Run: headless pygame with SDL's dummy video driver; simulated clock (each Clock.tick advances the game by its frame time, no real sleeping); random seed 0; keys injected as events and as key.get_pressed() state; no mouse input.
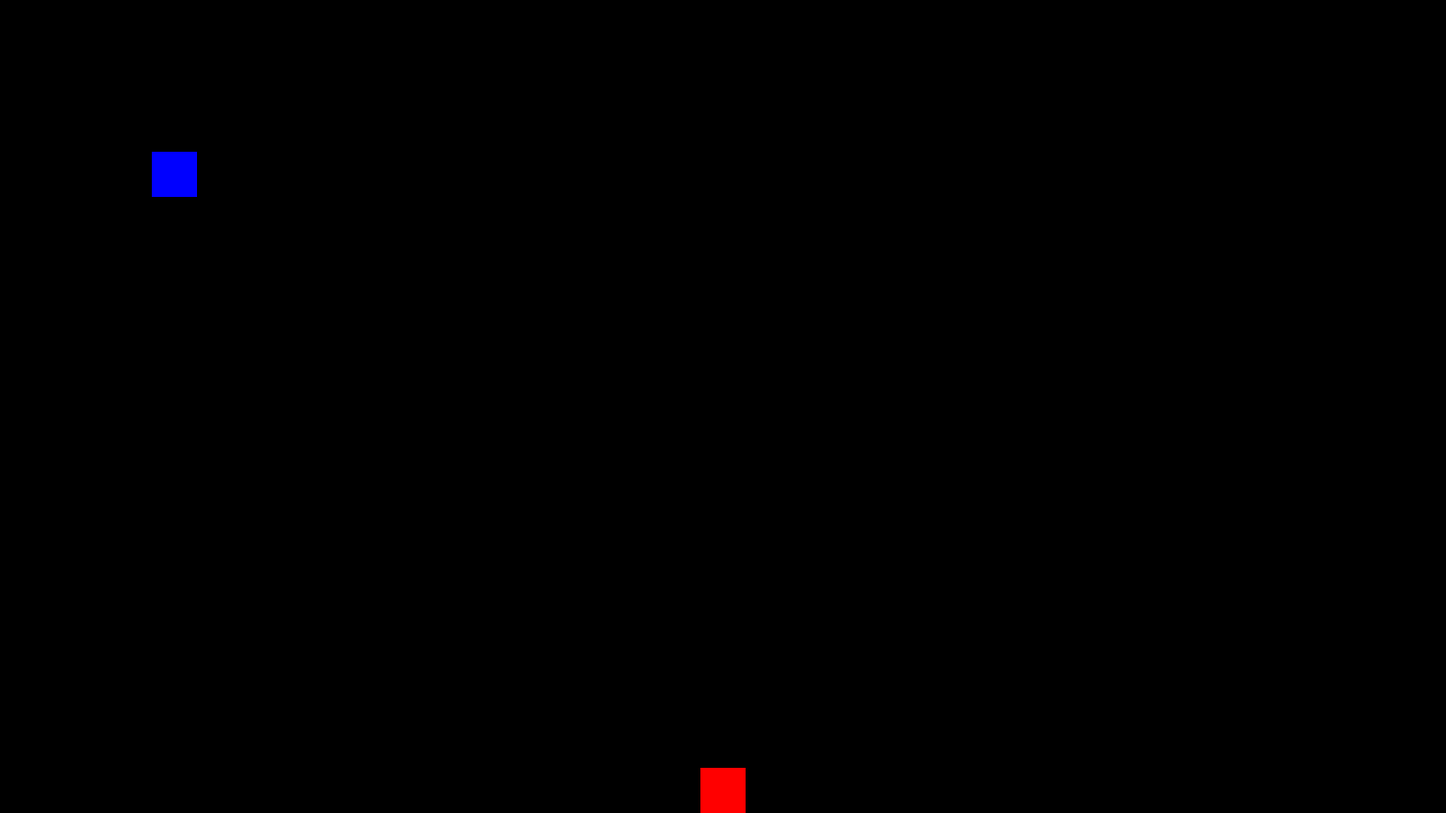
Frame 1 of 4 · flips 1–60 · no input
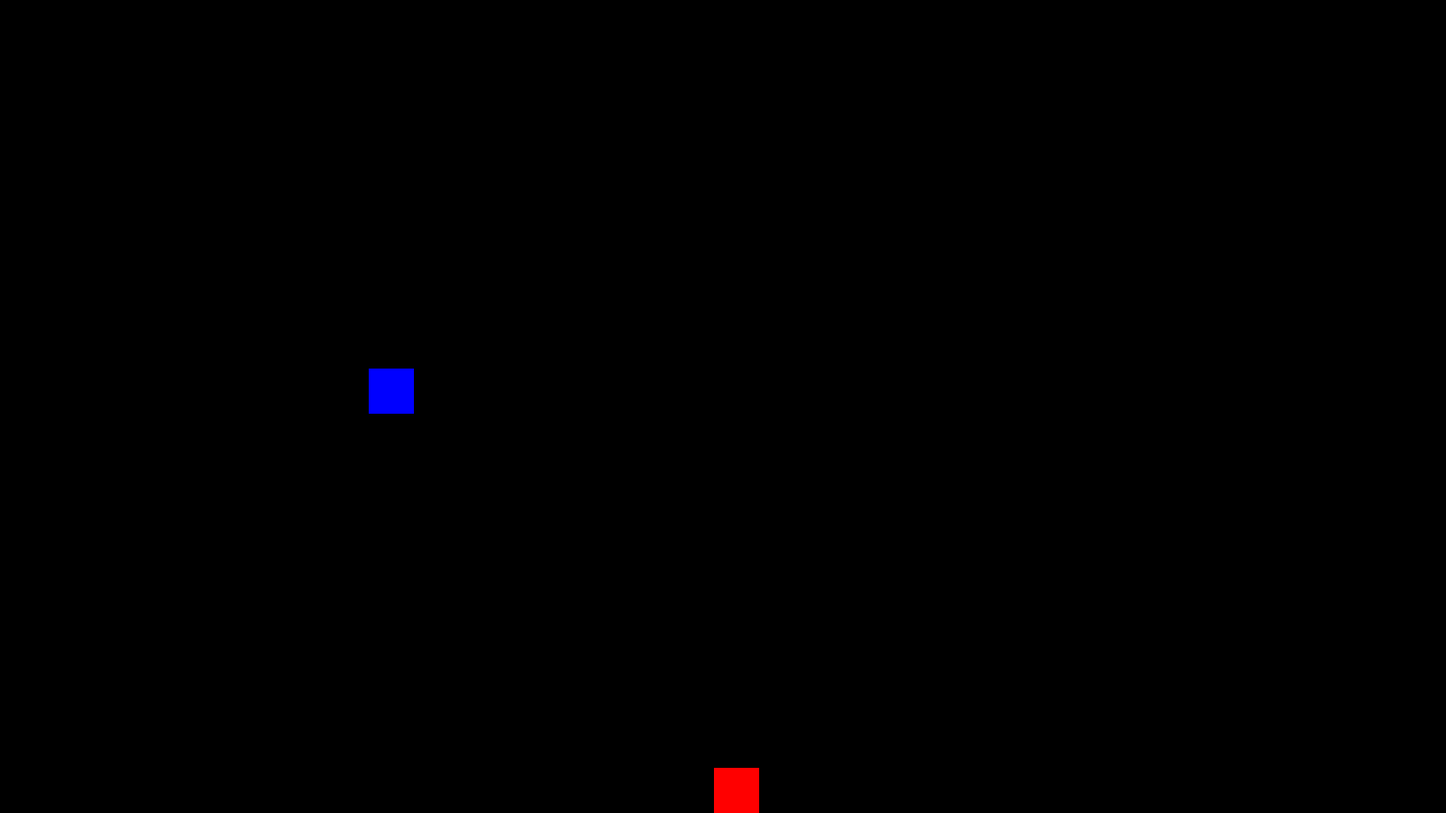
Frame 2 of 4 · flips 61–180 · tapped SPACE, RETURN · held RIGHT (→), D
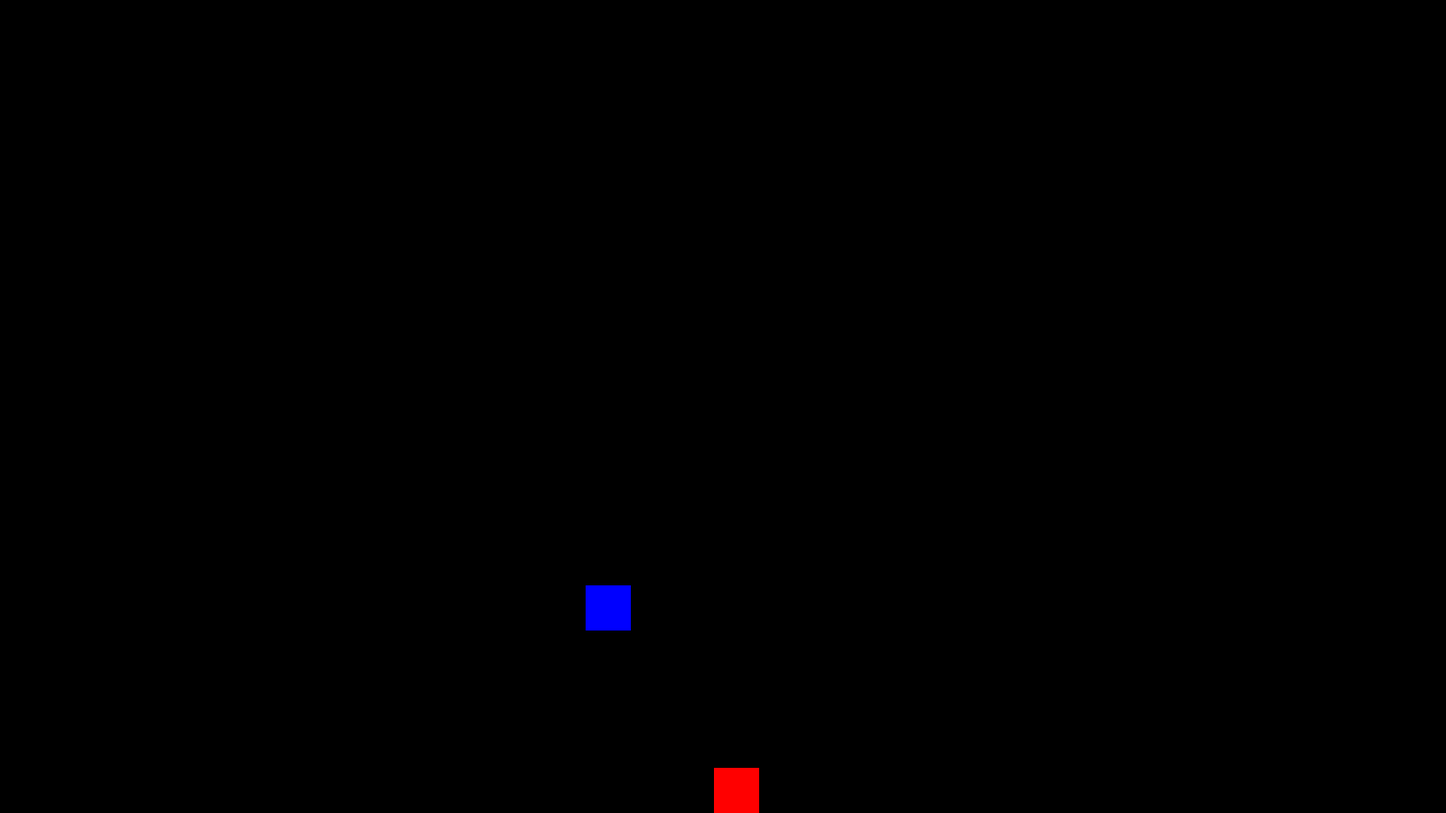
Frame 3 of 4 · flips 181–300 · held DOWN (↓), S
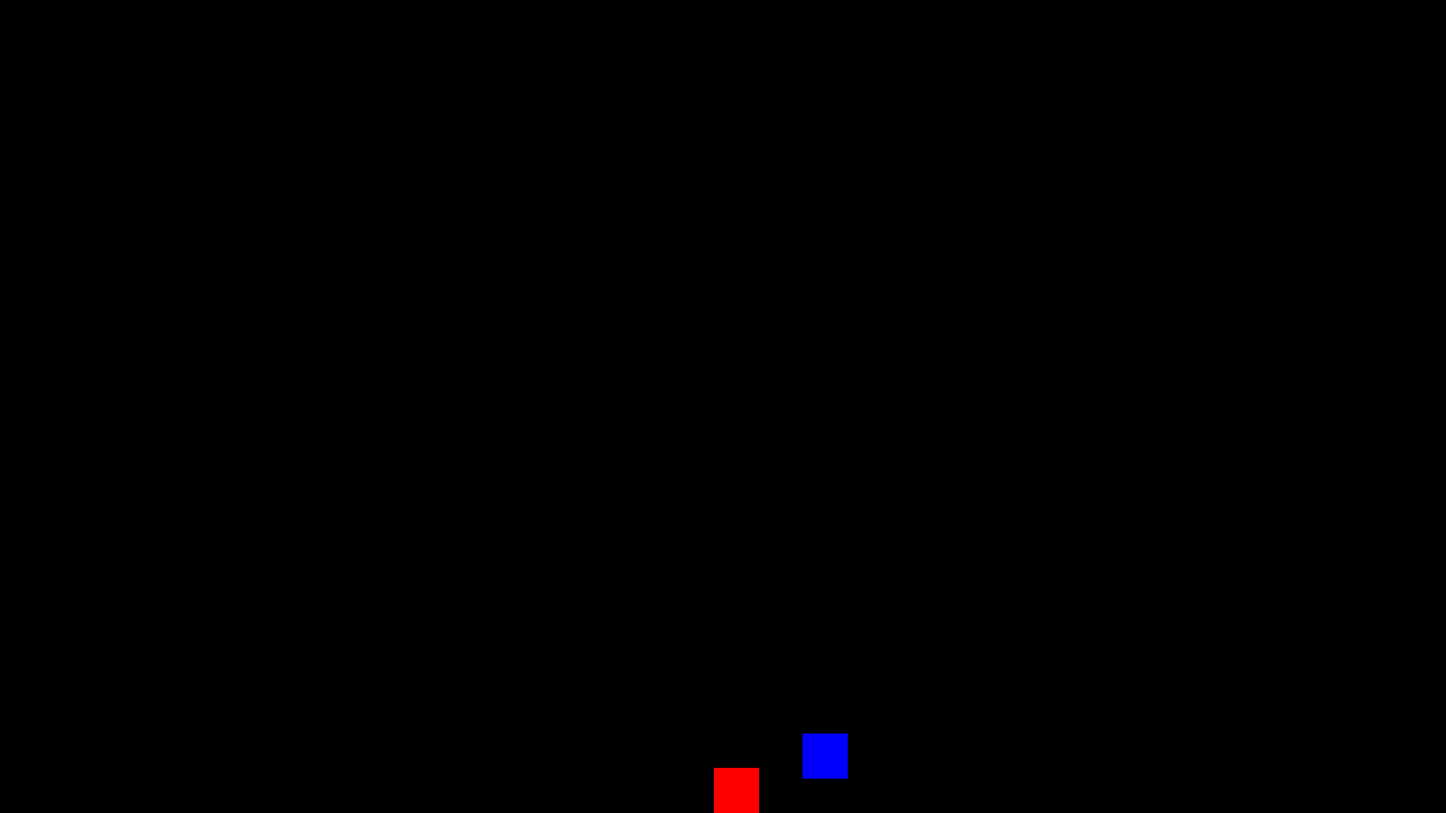
Frame 4 of 4 · flips 301–420 · held LEFT (←), A, UP (↑), W

The pygame program that drew these frames:

import pygame
pygame.init()

# genrer la fenetre de jeu
pygame.display.set_caption("Pix'l")
screen = pygame.display.set_mode((1600, 900))

# variable
x = 775
y = 425
enemy_x = 50
enemy_y = 50
enemy_speed = 2
enemy_speed_y = 2
velocity_y = 0

# boucle du jeu
running = True

while running:
    screen.fill((0, 0, 0))
    pygame.draw.rect(screen, (0, 0, 255), (enemy_x, enemy_y, 50, 50))
    enemy_x += enemy_speed
    if enemy_x >=1550:
        enemy_speed = -2
    if enemy_x <= 0:
        enemy_speed = 2
    enemy_y += enemy_speed_y
    if enemy_y >=850:
            enemy_speed_y = -2
    if enemy_y <= 0:
            enemy_speed_y = 2
    pygame.draw.rect(screen, (255, 0, 0), (x, y, 50, 50))
    pygame.display.flip()
    velocity_y += 0.5
    y += velocity_y
    if y >= 850:
        y = 850
        velocity_y = 0
    for event in pygame.event.get():
        if event.type == pygame.KEYDOWN:
            if event.key == pygame.K_d:
                if x < 1550:
                    x += 15
        if event.type == pygame.KEYDOWN:
            if event.key == pygame.K_q:
                if x > 50:
                    x -= 15
        if event.type == pygame.KEYDOWN:
            if event.key == pygame.K_z:
                if y == 850:
                    velocity_y = -10
        if event.type == pygame.KEYDOWN:
            if event.key == pygame.K_s:
                if y < 850:
                    y += 15
        if event.type == pygame.QUIT:
            running = False

pygame.quit()
